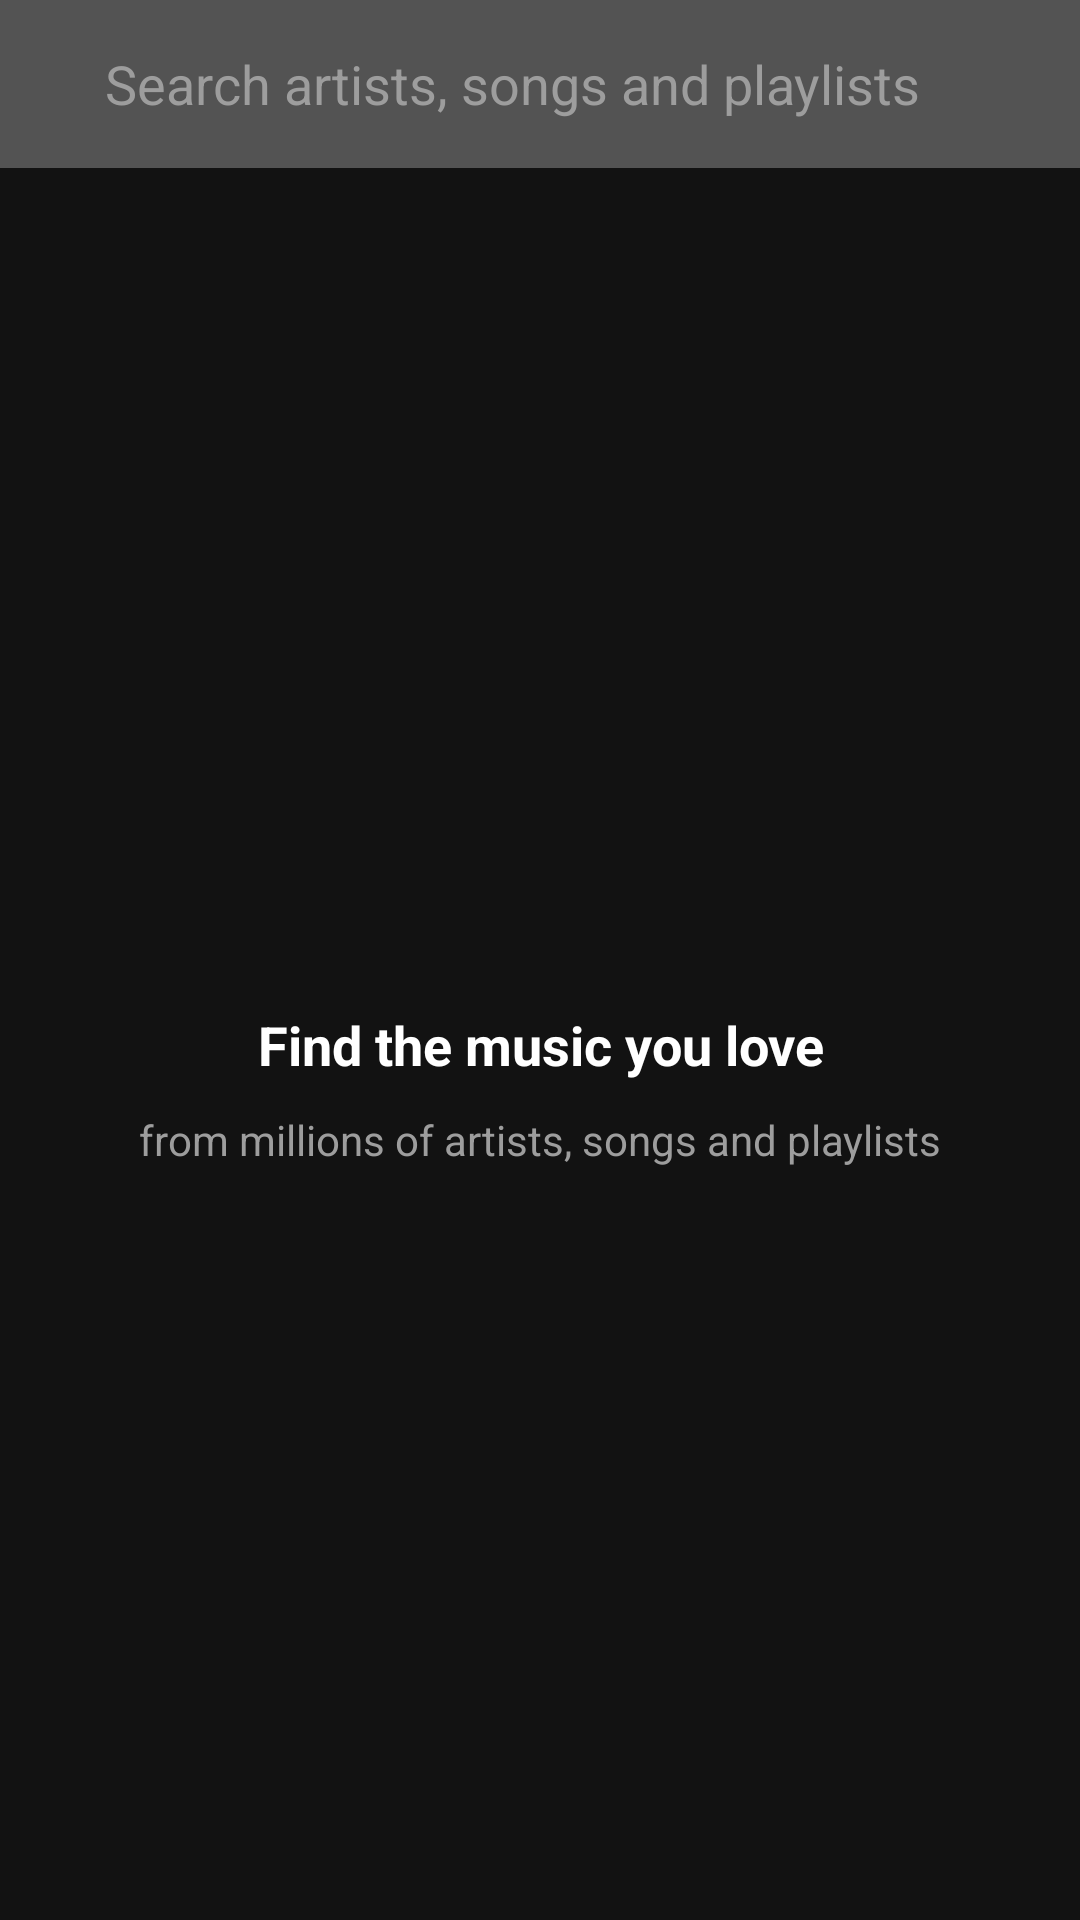

The Android layout XML behind this screen, and the referenced resources:
<!-- AndroidManifest.xml: application theme Theme.Spotify_MVVM_App -->
<!-- res/layout/fragment_do_search.xml -->
<?xml version="1.0" encoding="utf-8"?>
<layout xmlns:android="http://schemas.android.com/apk/res/android"
    xmlns:tools="http://schemas.android.com/tools"
    xmlns:app="http://schemas.android.com/apk/res-auto">

    <data>

    </data>

    <androidx.constraintlayout.widget.ConstraintLayout
        android:layout_width="match_parent"
        android:layout_height="match_parent"
        tools:context=".ui.Fragments.SearchSubFragments.DoSearchFragment">

        <androidx.constraintlayout.widget.ConstraintLayout
            android:id="@+id/search_layout"
            android:layout_width="match_parent"
            android:layout_height="match_parent"
            android:visibility="visible"
            tools:context=".SearchActivity"
            android:background="@color/spotify_bg">

            <com.google.android.material.appbar.AppBarLayout
                android:id="@+id/appBarLayout"
                android:layout_width="match_parent"
                android:layout_height="wrap_content"
                app:layout_constraintEnd_toEndOf="parent"
                app:layout_constraintStart_toStartOf="parent"
                app:layout_constraintTop_toTopOf="parent">

                

                <androidx.appcompat.widget.Toolbar
                    android:id="@+id/toolbar"
                    android:layout_width="match_parent"
                    android:layout_height="?attr/actionBarSize"
                    android:background="@color/appBarBG_grey">

                    <LinearLayout
                        android:layout_width="match_parent"
                        android:layout_height="match_parent"
                        android:orientation="horizontal"
                        android:weightSum="1">

                        <ImageView
                            android:layout_width="wrap_content"
                            android:layout_height="match_parent"
                            android:src="@drawable/ic_search_white"
                            android:layout_weight="0.15" />

                        <EditText
                            android:id="@+id/search_editText"
                            android:layout_width="wrap_content"
                            android:layout_marginLeft="10dp"
                            android:maxLines="1"
                            android:layout_height="match_parent"
                            android:hint="@string/search_btn_text"
                            android:textColorHint="@color/appBarTextHint_grey"
                            android:textColor="@color/white"
                            android:layout_weight="0.70"
                            android:background="@null" />

                    </LinearLayout>
                </androidx.appcompat.widget.Toolbar>
            </com.google.android.material.appbar.AppBarLayout>

            
            <androidx.constraintlayout.widget.ConstraintLayout
                android:id="@+id/search_startLayout"
                android:layout_width="wrap_content"
                android:layout_height="wrap_content"
                app:layout_constraintBottom_toBottomOf="parent"
                app:layout_constraintEnd_toEndOf="parent"
                app:layout_constraintStart_toStartOf="parent"
                app:layout_constraintTop_toBottomOf="@+id/appBarLayout">

                <TextView
                    android:id="@+id/textView"
                    android:layout_width="wrap_content"
                    android:layout_height="wrap_content"
                    android:text="Find the music you love"
                    android:textSize="18sp"
                    android:textStyle="bold"
                    android:textColor="@color/white"
                    app:layout_constraintBottom_toBottomOf="parent"
                    app:layout_constraintEnd_toEndOf="parent"
                    app:layout_constraintStart_toStartOf="parent"
                    app:layout_constraintTop_toTopOf="parent" />

                <TextView
                    android:id="@+id/textView2"
                    android:layout_width="wrap_content"
                    android:layout_height="wrap_content"
                    android:layout_marginTop="10dp"
                    android:textColor="@color/appBarTextHint_grey"
                    android:text="from millions of artists, songs and playlists"
                    app:layout_constraintEnd_toEndOf="@+id/textView"
                    app:layout_constraintStart_toStartOf="@+id/textView"
                    app:layout_constraintTop_toBottomOf="@+id/textView" />
            </androidx.constraintlayout.widget.ConstraintLayout>

            <androidx.recyclerview.widget.RecyclerView
                android:id="@+id/search_rc"
                android:layout_width="0dp"
                android:layout_height="0dp"
                android:visibility="gone"
                android:layout_marginStart="10dp"
                android:layout_marginEnd="10dp"
                app:layout_constraintBottom_toBottomOf="parent"
                app:layout_constraintEnd_toEndOf="parent"
                app:layout_constraintStart_toStartOf="parent"
                app:layout_constraintTop_toBottomOf="@+id/appBarLayout" />

            
            <androidx.constraintlayout.widget.ConstraintLayout
                android:id="@+id/notFoundLayout"
                android:layout_width="0dp"
                android:layout_height="0dp"
                android:visibility="gone"
                app:layout_constraintBottom_toBottomOf="parent"
                app:layout_constraintEnd_toEndOf="parent"
                app:layout_constraintStart_toStartOf="parent"
                app:layout_constraintTop_toBottomOf="@+id/appBarLayout">

                <ImageView
                    android:id="@+id/imageView3"
                    android:layout_width="wrap_content"
                    android:layout_height="wrap_content"
                    app:layout_constraintBottom_toBottomOf="parent"
                    app:layout_constraintEnd_toEndOf="parent"
                    app:layout_constraintStart_toStartOf="parent"
                    app:layout_constraintTop_toTopOf="parent"
                    app:layout_constraintVertical_bias="0.24000001"
                    app:srcCompat="@drawable/nf_flag" />

                <TextView
                    android:id="@+id/textView3"
                    android:layout_width="wrap_content"
                    android:layout_height="wrap_content"
                    android:layout_marginTop="20dp"
                    android:text="No results found for"
                    android:textColor="#FFFFFF"
                    android:textColorLink="#FFFFFF"
                    android:textSize="24sp"
                    android:textStyle="bold"
                    app:layout_constraintEnd_toEndOf="@+id/imageView3"
                    app:layout_constraintStart_toStartOf="@+id/imageView3"
                    app:layout_constraintTop_toBottomOf="@+id/imageView3" />

                <TextView
                    android:id="@+id/searchQueryText"
                    android:layout_width="0dp"
                    android:layout_height="wrap_content"
                    android:layout_marginTop="5dp"
                    android:text="TextView"
                    android:textAlignment="center"
                    android:textColor="#FFFFFF"
                    android:textSize="24sp"
                    android:textStyle="bold"
                    app:layout_constraintEnd_toEndOf="@+id/textView3"
                    app:layout_constraintStart_toStartOf="@+id/textView3"
                    app:layout_constraintTop_toBottomOf="@+id/textView3" />

                <TextView
                    android:id="@+id/textView5"
                    android:layout_width="0dp"
                    android:layout_height="wrap_content"
                    android:text="Please check if you have right spelling or try different keywords."
                    android:textAlignment="center"
                    android:textColor="@color/appBarTextHint_grey"
                    android:textSize="14sp"
                    android:textStyle="bold"
                    app:layout_constraintBottom_toBottomOf="parent"
                    app:layout_constraintEnd_toEndOf="@+id/textView3"
                    app:layout_constraintStart_toStartOf="@+id/textView3"
                    app:layout_constraintTop_toBottomOf="@+id/searchQueryText"
                    app:layout_constraintVertical_bias="0.13999999" />
            </androidx.constraintlayout.widget.ConstraintLayout>

            
            <androidx.constraintlayout.widget.ConstraintLayout
                android:id="@+id/loadingLayout"
                android:layout_width="0dp"
                android:layout_height="0dp"
                android:visibility="gone"
                tools:context=".SongMoreOptionActivity"
                android:background="@color/spotify_bg"
                app:layout_constraintBottom_toBottomOf="parent"
                app:layout_constraintEnd_toEndOf="parent"
                app:layout_constraintStart_toStartOf="parent"
                app:layout_constraintTop_toBottomOf="@+id/appBarLayout">

                <ProgressBar
                    android:layout_width="wrap_content"
                    android:layout_height="wrap_content"
                    app:layout_constraintBottom_toBottomOf="parent"
                    app:layout_constraintEnd_toEndOf="parent"
                    app:layout_constraintStart_toStartOf="parent"
                    app:layout_constraintTop_toTopOf="parent"
                    android:indeterminateTint="@color/shuffleButtonColor" />

            </androidx.constraintlayout.widget.ConstraintLayout>

        </androidx.constraintlayout.widget.ConstraintLayout>

    </androidx.constraintlayout.widget.ConstraintLayout>
</layout>
<!-- resources referenced by this layout -->
<resources>
  <color name="appBarBG_grey">#FF535353</color>
  <color name="appBarTextHint_grey">#FF9D9D9D</color>
  <color name="shuffleButtonColor">#FF1ED760</color>
  <color name="spotify_bg">#FF121212</color>
  <color name="white">#FFFFFFFF</color>
  <!-- drawable nf_flag: png bitmap (drawable, 2614 bytes) -->
  <string name="search_btn_text">Search artists, songs and playlists</string>
  <style name="Theme.Spotify_MVVM_App" parent="Theme.MaterialComponents.DayNight.NoActionBar">
          
          <item name="colorPrimary">@color/shuffleButtonColor</item>
          <item name="colorPrimaryVariant">@color/violet_splash</item>
          <item name="colorOnPrimary">@color/white</item>
          
          <item name="colorSecondary">@color/white</item>
          <item name="colorSecondaryVariant">@color/teal_700</item>
          <item name="colorOnSecondary">@color/black</item>
          
          <item name="android:statusBarColor">@color/black</item>
          
      </style>
  <color name="violet_splash">#FF2E48C4</color>
  <color name="teal_700">#FF018786</color>
  <color name="black">#FF000000</color>
</resources>
